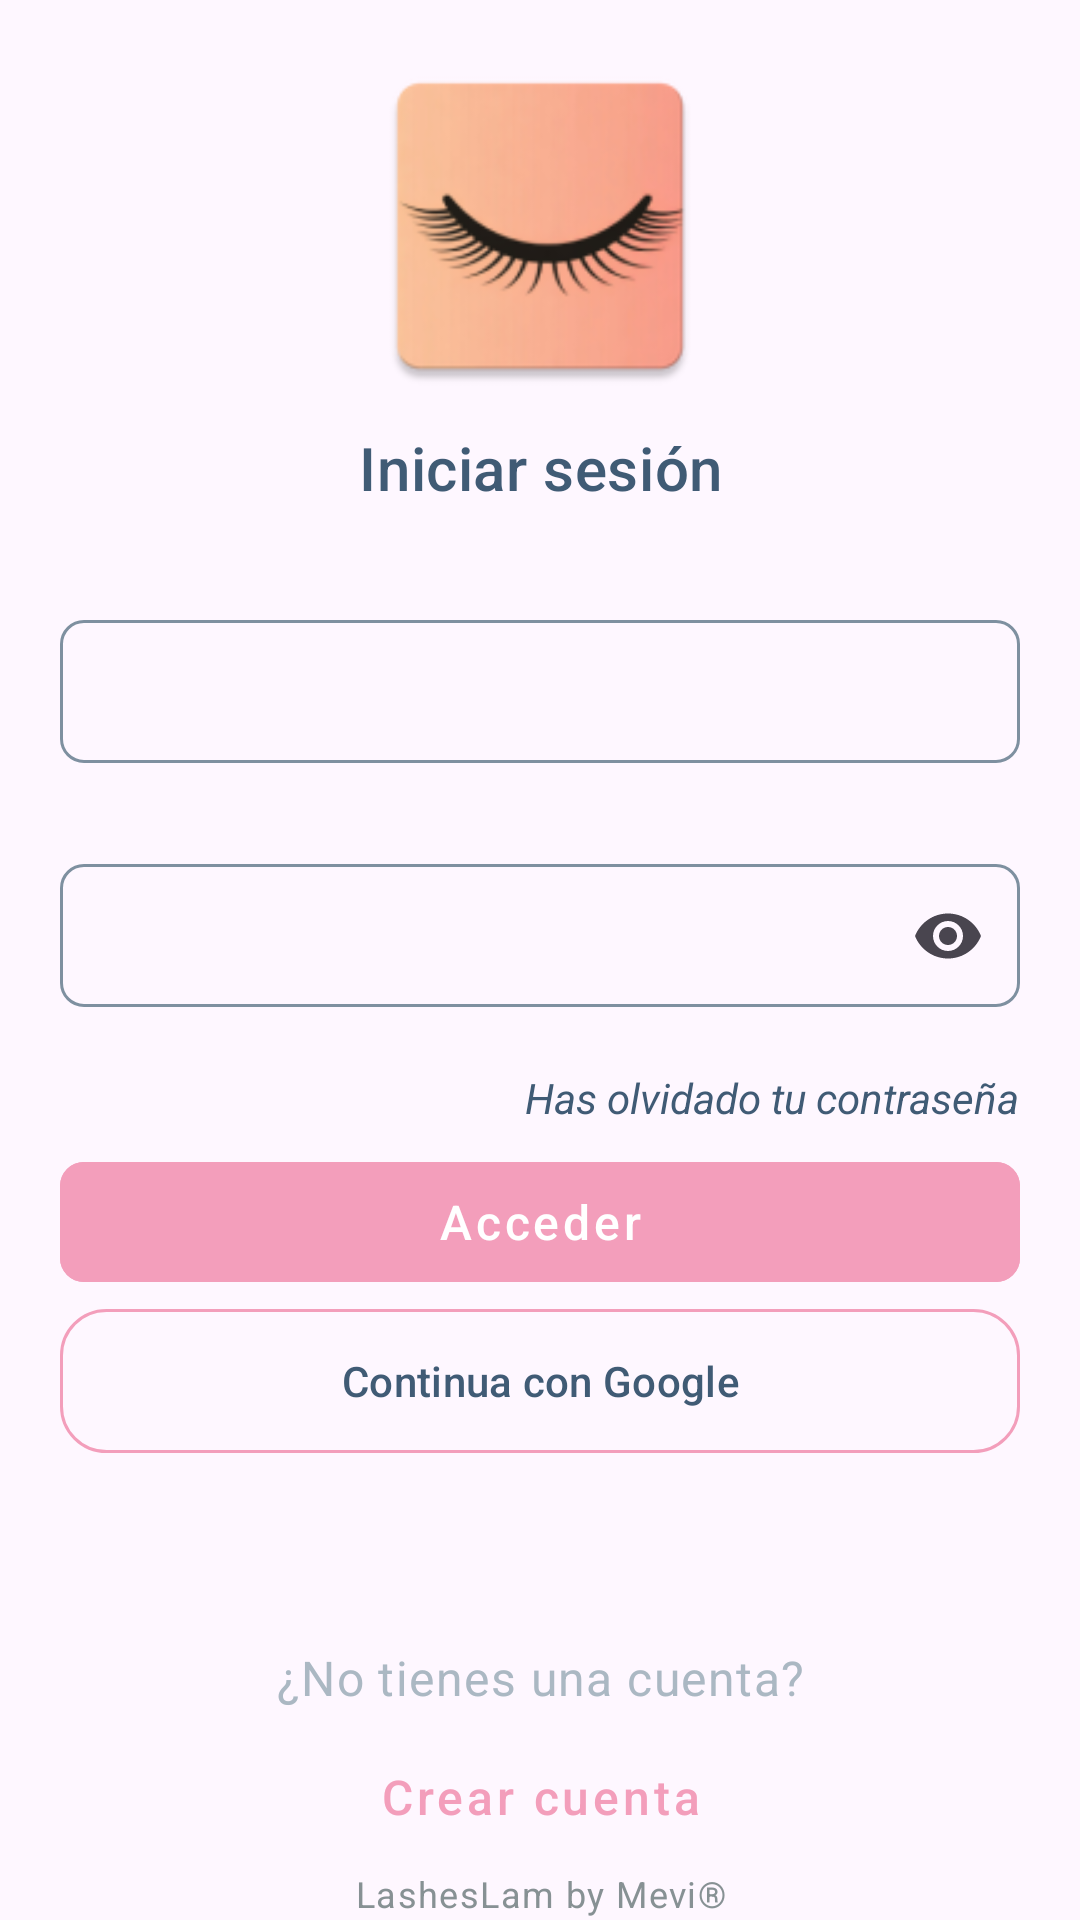

Layout XML and referenced resources for this Android screen:
<!-- AndroidManifest.xml: application theme Theme.Lasheslam -->
<!-- res/layout/fragment_login.xml -->
<?xml version="1.0" encoding="utf-8"?>
<androidx.core.widget.NestedScrollView xmlns:android="http://schemas.android.com/apk/res/android"
    xmlns:app="http://schemas.android.com/apk/res-auto"
    xmlns:tools="http://schemas.android.com/tools"
    android:layout_width="match_parent"
    android:layout_height="match_parent"
    android:fillViewport="true"
    tools:context=".LoginFragment">

    <androidx.constraintlayout.widget.ConstraintLayout
        android:layout_width="match_parent"
        android:layout_height="wrap_content"
        android:layout_marginHorizontal="@dimen/margin_large"
        android:layout_marginVertical="10dp">

        <androidx.appcompat.widget.AppCompatImageView
            android:id="@+id/iv_logo"
            android:layout_width="200dp"
            android:layout_height="120dp"
            android:adjustViewBounds="true"
            android:gravity="center"
            android:src="@mipmap/ic_launcher"
            app:layout_constraintBottom_toBottomOf="parent"
            app:layout_constraintLeft_toLeftOf="parent"
            app:layout_constraintRight_toRightOf="parent"
            app:layout_constraintTop_toTopOf="parent"
            app:layout_constraintVertical_bias="0.01" />

        <androidx.constraintlayout.widget.ConstraintLayout
            android:id="@+id/cl_login"
            android:layout_width="match_parent"
            android:layout_height="wrap_content"
            app:layout_constraintBottom_toBottomOf="parent"
            app:layout_constraintEnd_toEndOf="parent"
            app:layout_constraintStart_toStartOf="parent"
            app:layout_constraintTop_toBottomOf="@+id/iv_logo"
            app:layout_constraintVertical_bias="0.15">

            <com.google.android.material.textview.MaterialTextView
                android:id="@+id/tv_1"
                style="@style/Text20W500H24"
                android:layout_width="match_parent"
                android:gravity="center"
                android:text="@string/login"
                android:textColor="@color/secondaryColor"
                app:layout_constraintTop_toTopOf="parent" />

            <com.google.android.material.textfield.TextInputLayout
                android:id="@+id/emailTextField"
                style="@style/InputLayoutRHD"
                android:layout_width="match_parent"
                android:layout_marginTop="32dp"
                android:textColorHint="@color/secondaryColor"
                app:layout_constraintTop_toBottomOf="@+id/tv_1">

                <com.google.android.material.textfield.TextInputEditText
                    android:id="@+id/et_email"
                    style="@style/EditText"
                    android:layout_width="match_parent"
                    android:layout_height="wrap_content"
                    android:inputType="textEmailAddress" />
            </com.google.android.material.textfield.TextInputLayout>

            <com.google.android.material.textfield.TextInputLayout
                android:id="@+id/passwordTextField"
                style="@style/InputLayoutRHD"
                android:layout_width="match_parent"
                android:layout_marginTop="@dimen/margin_8"
                android:textColorHint="@color/secondaryColor"
                app:endIconMode="password_toggle"
                app:layout_constraintTop_toBottomOf="@+id/emailTextField">

                <com.google.android.material.textfield.TextInputEditText
                    android:id="@+id/et_password"
                    style="@style/EditText"
                    android:layout_width="match_parent"
                    android:layout_height="wrap_content"
                    android:inputType="textPassword" />
            </com.google.android.material.textfield.TextInputLayout>

            <com.google.android.material.textview.MaterialTextView
                android:id="@+id/forgotPassButton"
                android:layout_width="wrap_content"
                android:layout_height="wrap_content"
                android:text="@string/forgot_passgword"
                android:textColor="@color/secondaryColor"
                android:textStyle="italic"
                app:layout_constraintEnd_toEndOf="parent"
                app:layout_constraintTop_toBottomOf="@+id/passwordTextField" />

            <com.google.android.material.button.MaterialButton
                android:id="@+id/enterButton"
                style="@style/Button"
                android:layout_width="match_parent"
                android:layout_marginTop="@dimen/margin_8"
                android:text="@string/login_botton_enter"
                app:layout_constraintTop_toBottomOf="@+id/forgotPassButton" />


            <com.google.android.material.button.MaterialButton
                android:id="@+id/continueGooglebutton"
                android:layout_width="match_parent"
                android:layout_height="wrap_content"
                android:layout_marginTop="@dimen/margin_small"
                android:text="@string/continue_google"
                android:textColor="@color/secondaryColor"
                android:background="@drawable/shape_rectangle"
                app:icon="@drawable/ic_google"
                app:iconSize="25dp"
                app:iconTint="@null"
                app:layout_constraintTop_toBottomOf="@+id/enterButton" />

            <com.google.android.material.textview.MaterialTextView
                android:id="@+id/textView4"
                style="@style/Text16W400H24"
                android:layout_width="match_parent"
                android:layout_marginTop="64dp"
                android:gravity="center"
                android:text="@string/login_text_account"
                android:textColor="@color/colorGray5"
                android:textStyle="normal"
                app:layout_constraintTop_toBottomOf="@+id/continueGooglebutton" />

            <com.google.android.material.button.MaterialButton
                android:id="@+id/creatAccountbutton"
                style="@style/ButtonText"
                android:layout_width="match_parent"
                android:layout_marginTop="@dimen/margin_small"
                android:text="@string/create_account"
                app:layout_constraintTop_toBottomOf="@+id/textView4" />

        </androidx.constraintlayout.widget.ConstraintLayout>

        <com.google.android.material.textview.MaterialTextView
            android:id="@+id/textView5"
            style="@style/Text12W400H16"
            android:layout_width="match_parent"
            android:layout_height="wrap_content"
            android:layout_marginBottom="@dimen/margin_24"
            android:gravity="center"
            android:text="@string/login_human"
            android:textColor="@color/colorGray4"
            app:layout_constraintBottom_toBottomOf="parent"
            app:layout_constraintTop_toBottomOf="@+id/cl_login"
            app:layout_constraintVertical_bias="1" />

    </androidx.constraintlayout.widget.ConstraintLayout>

</androidx.core.widget.NestedScrollView>
<!-- resources referenced by this layout -->
<resources>
  <color name="colorGray4">#879194</color>
  <color name="colorGray5">#ABB8C3</color>
  <color name="secondaryColor">#405B75</color>
  <dimen name="margin_24">24dp</dimen>
  <dimen name="margin_8">8dp</dimen>
  <dimen name="margin_large">20dp</dimen>
  <dimen name="margin_small">5dp</dimen>
  <!-- drawable shape_rectangle (drawable) -->
  <?xml version="1.0" encoding="utf-8"?>
  <selector
      xmlns:android="http://schemas.android.com/apk/res/android">
  
      <item>
          <shape
              android:shape="rectangle" >
              
              <corners
                  android:radius="15dp"/>
              
              <solid
                  android:color="@color/colorTransparent" />
              
              <stroke
                  android:width="1dp"
                  android:color="@color/primaryColor"/>
          </shape>
      </item>
  
  </selector>
  <string name="continue_google">Continua con Google</string>
  <string name="create_account">Crear cuenta</string>
  <string name="forgot_passgword">Has olvidado tu contraseña</string>
  <string name="login">Iniciar sesión</string>
  <string name="login_botton_enter">Acceder</string>
  <string name="login_human">LashesLam by Mevi®</string>
  <string name="login_text_account">¿No tienes una cuenta?</string>
  <style name="ButtonText" parent="Widget.Material3.Button.TextButton">
          <item name="android:layout_width">match_parent</item>
          <item name="android:layout_height">wrap_content</item>
          <item name="android:textColor">@color/primaryColor</item>
          <item name="android:letterSpacing">0.08</item>
          <item name="android:lineHeight" tools:targetApi="p">20sp</item>
          <item name="android:lineSpacingExtra">-2sp</item>
          <item name="android:textFontWeight" tools:targetApi="p">600</item>
          <item name="android:textSize">16sp</item>
      </style>
  <style name="EditText" parent="Text16W400H24">
          <item name="android:maxLines">1</item>
      </style>
  <style name="Text12W400H16">
          <item name="android:layout_width">match_parent</item>
          <item name="android:layout_height">wrap_content</item>
          <item name="android:textSize">12sp</item>
          <item name="lineHeight">16sp</item>
          <item name="android:letterSpacing">0.04</item>
          <item name="fontFamily">@font/robotoflex</item>
          <item name="android:textFontWeight" tools:targetApi="p">400</item>
      </style>
  <style name="Text16W400H24">
          <item name="android:layout_width">match_parent</item>
          <item name="android:layout_height">wrap_content</item>
          <item name="android:textSize">16sp</item>
          <item name="lineHeight">24sp</item>
          <item name="android:letterSpacing">0.03</item>
          <item name="fontFamily">@font/robotoflex</item>
          <item name="android:textFontWeight" tools:targetApi="p">400</item>
      </style>
  <style name="Text20W500H24">
          <item name="android:layout_width">match_parent</item>
          <item name="android:layout_height">wrap_content</item>
          <item name="android:textSize">20sp</item>
          <item name="lineHeight">24sp</item>
          <item name="android:letterSpacing">0.01</item>
          <item name="fontFamily">@font/robotoflex</item>
          <item name="android:textFontWeight" tools:targetApi="p">500</item>
      </style>
  <style name="Theme.Lasheslam" parent="Base.Theme.Lasheslam" />
  <color name="colorTransparent">#00FFFFFF</color>
  <color name="primaryColor">#F39EBB</color>
  <color name="colorWhite">#FFFFFF</color>
  <color name="colorGray3">#7E90A0</color>
  <color name="colorFucsia3">#BD4A83</color>
  <style name="Base.Theme.Lasheslam" parent="Theme.Material3.DayNight.NoActionBar">
          
        <item name="colorPrimary">@color/primaryColor</item> -
      </style>
</resources>
